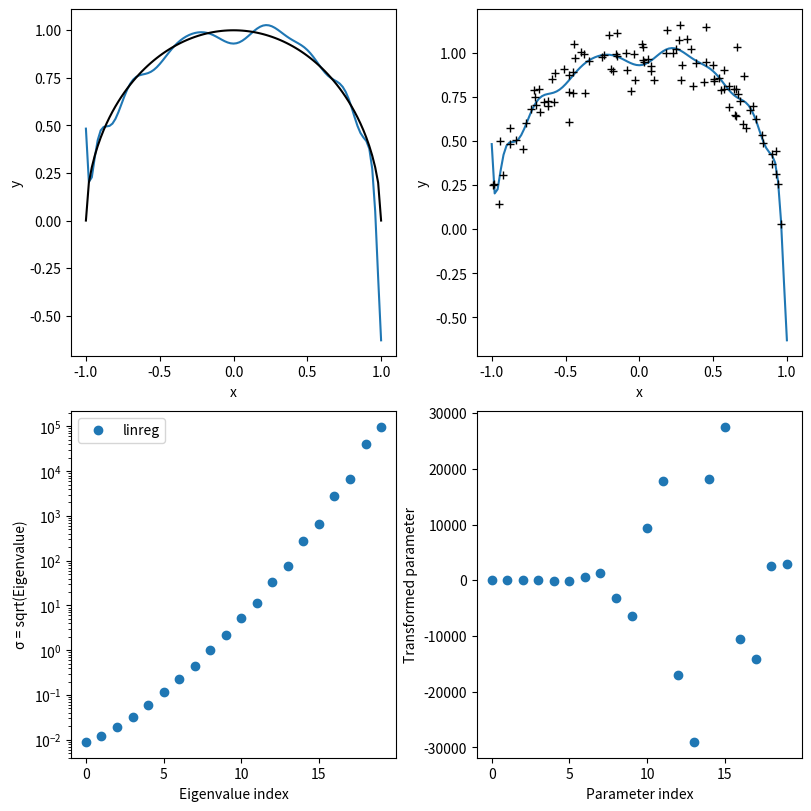

Python code for this plot:
#!/usr/bin/env python
# ParMan extends Python concurrent.futures to facilitate parallel workflows.
# Copyright (C) 2023 Toon Verstraelen
#
# This file is part of ParMan.
#
# ParMan is free software; you can redistribute it and/or
# modify it under the terms of the GNU General Public License
# as published by the Free Software Foundation; either version 3
# of the License, or (at your option) any later version.
#
# ParMan is distributed in the hope that it will be useful,
# but WITHOUT ANY WARRANTY; without even the implied warranty of
# MERCHANTABILITY or FITNESS FOR A PARTICULAR PURPOSE.  See the
# GNU General Public License for more details.
#
# You should have received a copy of the GNU Lesser General Public License
# along with this program; if not, see <http://www.gnu.org/licenses/>
#
# --
"""Definition and standard solution of an ill-conditioned linear regression"""


import matplotlib.pyplot as plt
import numpy as np

__all__ = ("define_problem", "solve_regression", "plot_solutions")


def main():
    """Main program."""
    eps = 0.1
    rng = np.random.default_rng(seed=1)
    xs, dm, ev = define_problem(100, 20, eps, rng)
    pars_mu, pars_cov = solve_regression(dm, ev, eps)
    plot_solutions("linreg_solution.png", xs, ev, [("linreg", pars_mu, pars_cov)])


def define_problem(
    npoint: int, nbasis: int, eps: float, rng
) -> tuple[np.ndarray, np.ndarray, np.ndarray]:
    """Define a prototypical ill-conditioned linear regession problem.

    Parameters
    ----------
    npoint
        The number of points to fit to.
    nbasis
        The number of polynomial basis functions.
    eps
        The standard deviation of the normally distributed measurement noise.
    rng
        A random number generator used to generate data for the fitting problem.

    Returns
    -------
    x
        The grid points on the x-axis.
    dm
        The design matrix, a Vandermonde matrix.
    ev
        The expected values (including noise).
    """
    xs = rng.uniform(-1, 1, npoint)
    ev = np.sqrt(1 - xs**2) + rng.normal(0, eps, npoint)
    dm = xs.reshape(-1, 1) ** np.arange(nbasis)
    return xs, dm, ev


def solve_regression(dm: np.array, ev: np.array, eps: float) -> tuple[np.ndarray, np.ndarray]:
    """Solve a standard multivariate regression problem.

    Parameters
    ----------
    dm
        A design matrix.
    ev
        The expected values (measurements)
    eps
        The standard deviation of the measurement noise.

    Returns
    -------
    pars_mu
        The expected values of the parameters.
    pars_cov
        The covariance of the parameters.
    """
    u, s, vt = np.linalg.svd(dm, full_matrices=False)
    pars_mu = np.dot(vt.T, np.dot(u.T, ev) / s)
    pars_cov = eps**2 * np.einsum("ji,j,jk->ik", vt, 1 / s**2, vt)
    return pars_mu, pars_cov


def plot_solutions(fn_png: str, xs: np.ndarray, ev: np.ndarray, solutions: list):
    """Visualize a part of the regression solution.

    Parameters
    ----------
    fn_png
        A filename for the figure.
    xs
        Grid points on te x-axis.
    ev
        The expected values.
    solutions
        A list of tuples, each (method, pars_mu, pars_cov), which are the
        estimated mean and covariance of the model parameters with some method.
    """

    def plot_fits(ax):
        x_grid = np.linspace(-1, 1, 101)
        for _, pars_mu, _ in solutions:
            y_grid = np.dot(x_grid.reshape(-1, 1) ** np.arange(len(pars_mu)), pars_mu)
            ax.plot(x_grid, y_grid)
        return x_grid

    def plot_curves(ax):
        x_grid = plot_fits(ax)
        ax.plot(x_grid, np.sqrt(1 - x_grid**2), color="k")
        ax.set_xlabel("x")
        ax.set_ylabel("y")

    def plot_data(ax):
        plot_fits(ax)
        ax.plot(xs, ev, marker="+", ls="none", color="k")
        ax.set_xlabel("x")
        ax.set_ylabel("y")

    def plot_pars(ax0, ax1):
        for label, pars_mu, pars_cov in solutions:
            evals = np.linalg.eigvalsh(pars_cov)
            sigmas = np.sqrt(abs(evals))
            ax0.plot(sigmas, marker="o", ls="none", label=label)
            ax1.plot(pars_mu, marker="o", ls="none")
        ax0.legend(loc=0)
        ax0.set_ylabel("σ = sqrt(Eigenvalue)")
        ax0.set_xlabel("Eigenvalue index")
        ax0.set_yscale("log")
        ax1.set_ylabel("Transformed parameter")
        ax1.set_xlabel("Parameter index")

    fig, axs = plt.subplots(2, 2, figsize=(8, 8), constrained_layout=True)
    plot_curves(axs[0, 0])
    plot_data(axs[0, 1])
    plot_pars(axs[1, 0], axs[1, 1])
    fig.savefig(fn_png, dpi=200)


if __name__ == "__main__":
    main()
